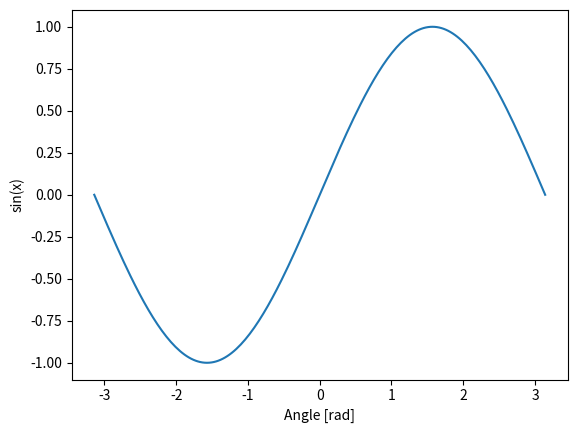

Here is the Python script that generated this plot:
import numpy as np

np.sin(np.pi / 2.)
np.sin(np.array((0., 30., 45., 60., 90.)) * np.pi / 180.)
import matplotlib.pylab as plt

x = np.linspace(-np.pi, np.pi, 201)
plt.plot(x, np.sin(x))
plt.xlabel('Angle [rad]')
plt.ylabel('sin(x)')
plt.axis('tight')
plt.show()
